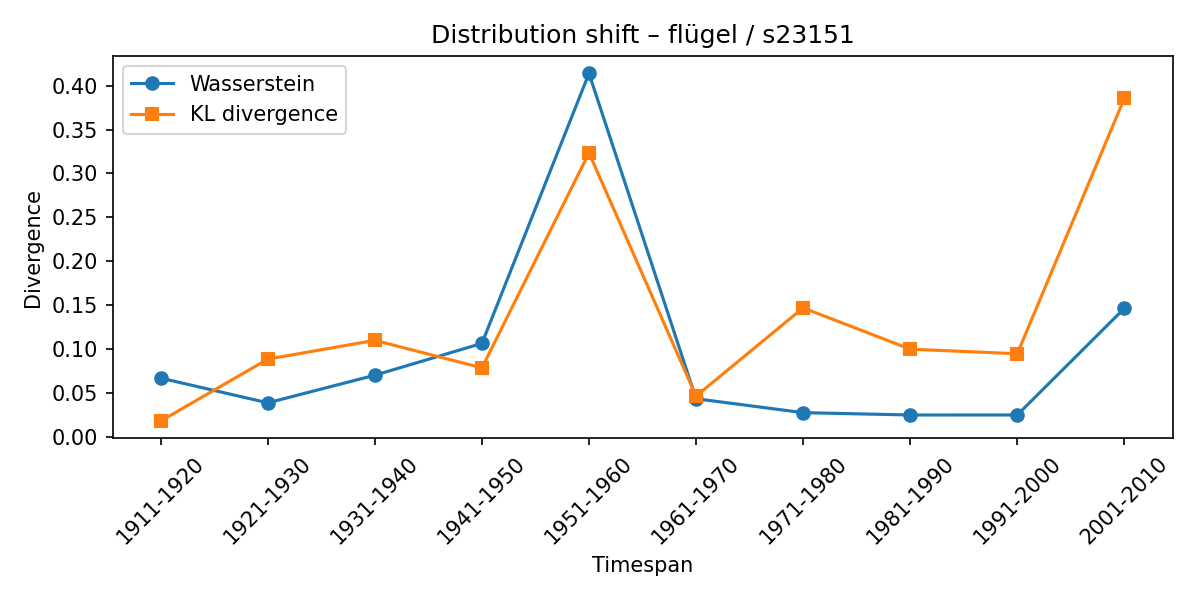

The data file committed next to this chart (first rows):
synset, lexeme, from_timespan, to_timespan, wasserstein, kl_divergence
s23151, flügel, 1901-1910, 1911-1920, 0.06691, 0.01804
s23151, flügel, 1911-1920, 1921-1930, 0.03873, 0.08852
s23151, flügel, 1921-1930, 1931-1940, 0.07021, 0.1099
s23151, flügel, 1931-1940, 1941-1950, 0.1064, 0.0786
s23151, flügel, 1941-1950, 1951-1960, 0.414, 0.3234
s23151, flügel, 1951-1960, 1961-1970, 0.04341, 0.04644
s23151, flügel, 1961-1970, 1971-1980, 0.02755, 0.1469
s23151, flügel, 1971-1980, 1981-1990, 0.02489, 0.09987
s23151, flügel, 1981-1990, 1991-2000, 0.02492, 0.09463
s23151, flügel, 1991-2000, 2001-2010, 0.1463, 0.3856
